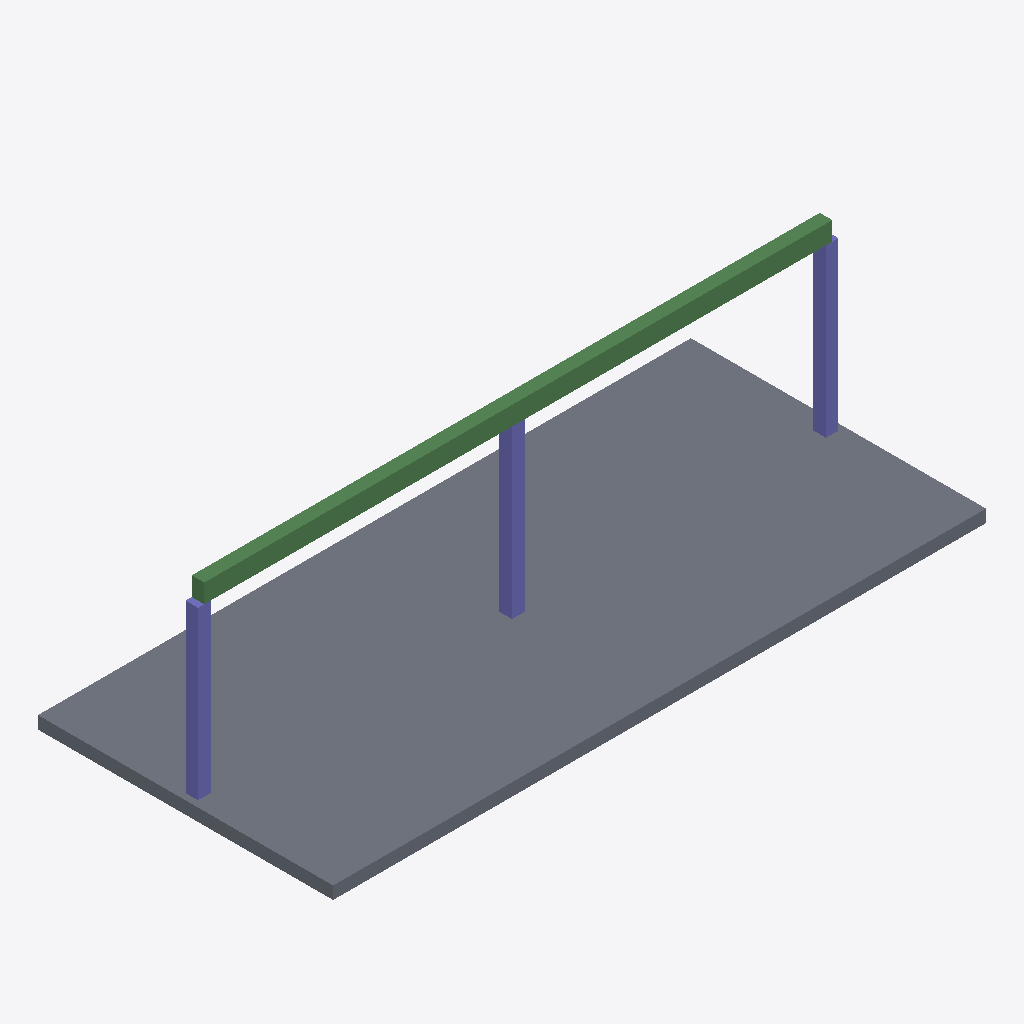
Isometric view of an IFC building model (IFC-SPF (STEP), schema IFC4, length unit millimetre), seen from the south-west, elements coloured by IFC class: 3 columns (violet), 2 beams (green), 1 slab (grey).
Extent 9.4 m × 4.2 m × 2.9 m (x, y, z). Elements (6): 3 IfcColumn, 2 IfcBeam, 1 IfcSlab.

HEADER;
FILE_DESCRIPTION(('ViewDefinition[DesignTransferView]'),'2;1');
FILE_NAME('ifc_950 Pset.ifc','2026-01-07T21:15:20+01:00',(''),(''),'IfcOpenShell 0.8.3-post1','Bonsai 0.8.3-post1','Nobody');
FILE_SCHEMA(('IFC4'));
ENDSEC;
DATA;
#1=IFCPROJECT('3h63ul8Or1VeBnZRW3LOuj',$,'DiTWP IFC [950] - 52006950',$,$,$,$,(#16),#5);
#6=IFCSITE('3yIkHlhJ91dwWmURVSie$6',$,'Site',$,$,$,$,$,$,$,$,$,$,$);
#7=IFCBUILDING('0hGewZDLb6X8AUkiGng4nv',$,'Building',$,$,$,$,$,$,$,$,$);
#8=IFCBUILDINGSTOREY('0oqdFsmej7NRFcMsIRJeKo',$,'Ground Floor',$,$,$,$,$,$,$);
#28=IFCSLAB('1ocRfgqSr2p9VKY4KsSfpT',$,'Slab_1',$,$,#40,#29,$,$);
#117=IFCBEAM('1R57VWko56Sg5VhRTzvCoD',$,'Beam_1',$,$,#128,#118,$,$);
#136=IFCBEAM('2l3XkDSHn2yAxyjNvsCzy2',$,'Beam_2',$,$,#147,#137,$,$);
#73=IFCCOLUMN('37wLA7kLzCQxjQCgV8opK5',$,'C2',$,$,#84,#74,$,$);
#51=IFCCOLUMN('26RTUE2Lf9hBvzQbSioKHY',$,'C1',$,$,#62,#52,$,$);
#95=IFCCOLUMN('0XxuMwQizF7eh5TPfPwoaT',$,'C3',$,$,#106,#96,$,$);
ENDSEC;
